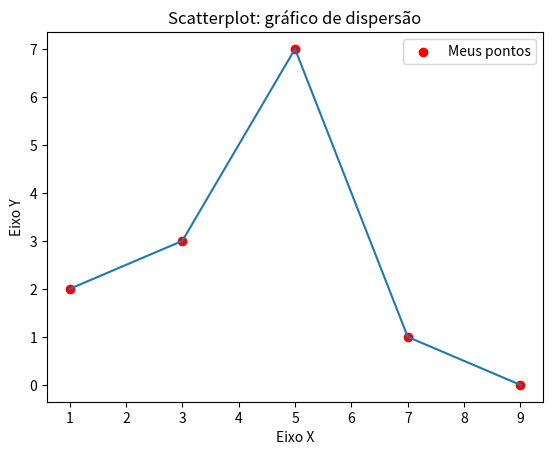

This chart was generated by the following Python code:
import matplotlib.pyplot as plt

x = [1, 3, 5, 7, 9]
y = [2, 3, 7, 1, 0]

title = 'Scatterplot: gráfico de dispersão'
x_axis = 'Eixo X'
y_axis = 'Eixo Y'

plt.title(title)
plt.xlabel(x_axis)
plt.ylabel(y_axis)

plt.scatter(x, y, label='Meus pontos', color='r')
plt.plot(x, y)
plt.legend()

plt.show()
